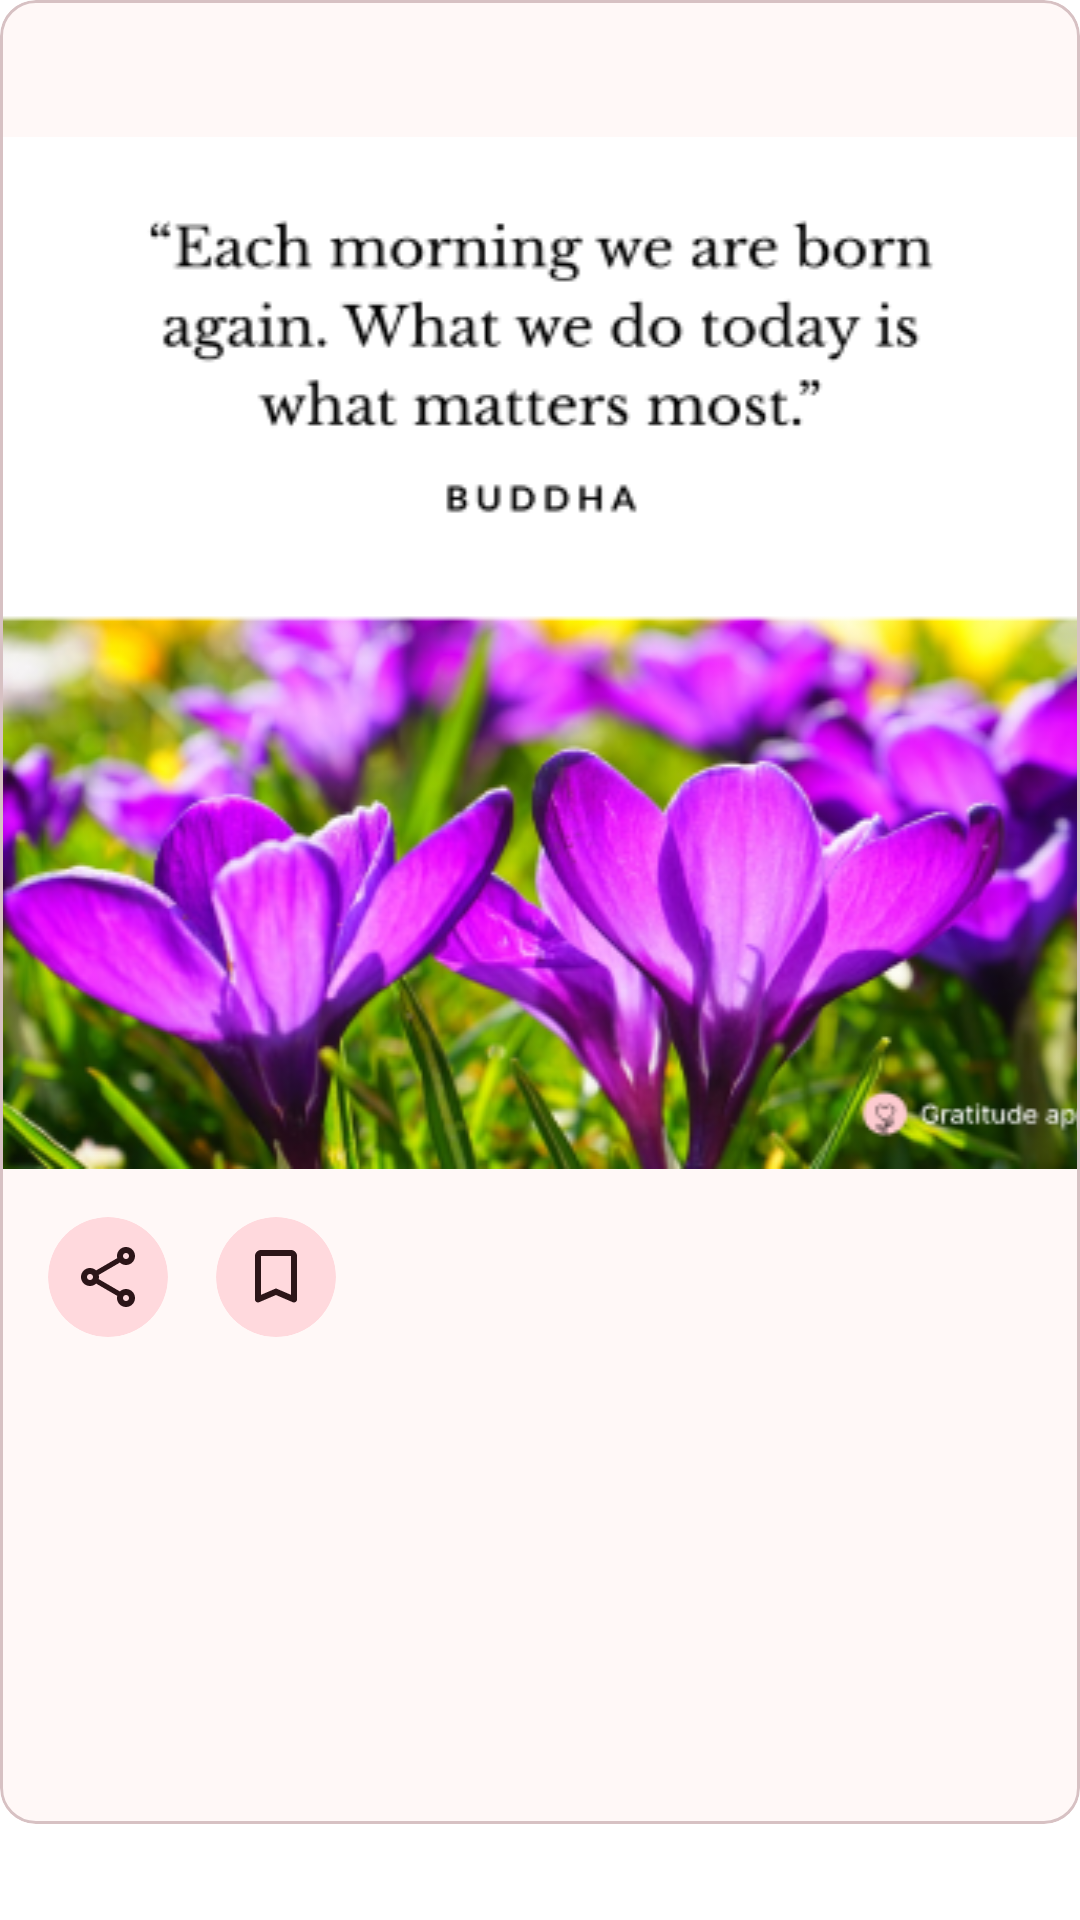

The Android layout XML behind this screen, and the referenced resources:
<!-- AndroidManifest.xml: application theme Theme.CalmSphere -->
<!-- res/layout/zen_card_item.xml -->
<?xml version="1.0" encoding="utf-8"?>
<androidx.constraintlayout.widget.ConstraintLayout xmlns:android="http://schemas.android.com/apk/res/android"
    xmlns:app="http://schemas.android.com/apk/res-auto"
    xmlns:tools="http://schemas.android.com/tools"
    style="@style/BaseBackground"
    android:layout_width="match_parent"
    android:layout_height="wrap_content">

    <com.google.android.material.card.MaterialCardView
        style="@style/ZenCardBackground"
        android:layout_width="match_parent"
        android:layout_height="match_parent"
        android:layout_marginBottom="32dp"
        app:cardCornerRadius="12dp"
        app:layout_constraintBottom_toBottomOf="parent"
        app:layout_constraintTop_toTopOf="parent"
        tools:targetApi="p">

        <LinearLayout
            style="@style/ZenCardBackground"
            android:layout_width="match_parent"
            android:layout_height="match_parent"
            android:orientation="vertical">

            <TextView
                android:id="@+id/tvQuote"
                style="@style/CardTextHeader"
                android:layout_width="match_parent"
                android:layout_height="wrap_content"
                android:layout_marginVertical="12dp"
                android:layout_marginStart="16dp"
                android:fontFamily="@font/inter_semi_bold"
                android:textSize="16sp"
                tools:text="QUOTE OF THE DAY" />

            <ImageView
                android:id="@+id/ivQuote"
                android:layout_width="match_parent"
                android:layout_height="wrap_content"
                android:scaleType="fitXY"
                android:src="@drawable/media" />

            <LinearLayout
                android:layout_width="match_parent"
                android:layout_height="wrap_content"
                android:orientation="horizontal">

                <com.google.android.material.card.MaterialCardView
                    android:id="@+id/btnReadArticle"
                    style="@style/RoundButtonArticle"
                    android:layout_width="wrap_content"
                    android:layout_height="wrap_content"
                    android:layout_marginVertical="16dp"
                    android:layout_marginStart="16dp"
                    android:visibility="gone"
                    app:cardCornerRadius="50dp"
                    app:strokeWidth="0dp">

                    <LinearLayout
                        android:layout_width="match_parent"
                        android:layout_height="match_parent"
                        android:layout_marginVertical="10dp"
                        android:orientation="horizontal">

                        <ImageView
                            style="@style/RoundButtonArticle"
                            android:layout_width="wrap_content"
                            android:layout_height="match_parent"
                            android:layout_gravity="center_vertical"
                            android:layout_marginStart="16dp"
                            android:layout_marginEnd="8dp" />

                        <TextView
                            android:layout_width="wrap_content"
                            android:layout_height="wrap_content"
                            android:layout_gravity="center_vertical"
                            android:layout_marginEnd="16dp"
                            android:fontFamily="@font/inter_medium"
                            android:text="@string/read_full_post"
                            style="@style/CardText"
                            android:textSize="14sp" />

                    </LinearLayout>

                </com.google.android.material.card.MaterialCardView>

                <com.google.android.material.card.MaterialCardView
                    android:id="@+id/btnShare"
                    style="@style/RoundButtonShare"
                    android:layout_width="wrap_content"
                    android:layout_height="wrap_content"
                    android:layout_marginVertical="16dp"
                    android:layout_marginStart="16dp"
                    android:layout_marginEnd="8dp"
                    app:cardCornerRadius="50dp"
                    app:strokeWidth="0dp">

                    <ImageView
                        style="@style/RoundButtonShare"
                        android:layout_width="match_parent"
                        android:layout_height="match_parent"
                        android:layout_margin="8dp" />
                </com.google.android.material.card.MaterialCardView>

                <com.google.android.material.card.MaterialCardView
                    android:id="@+id/btnSave"
                    android:layout_width="wrap_content"
                    android:layout_height="wrap_content"
                    android:layout_marginVertical="16dp"
                    android:layout_marginStart="8dp"
                    android:layout_marginEnd="16dp"
                    style="@style/RoundButtonBookmark"
                    app:cardCornerRadius="50dp"
                    app:strokeWidth="0dp">

                    <ImageView
                        android:layout_width="match_parent"
                        android:layout_height="match_parent"
                        android:layout_margin="8dp"
                        style="@style/RoundButtonBookmark" />
                </com.google.android.material.card.MaterialCardView>

            </LinearLayout>

        </LinearLayout>

    </com.google.android.material.card.MaterialCardView>

</androidx.constraintlayout.widget.ConstraintLayout>
<!-- resources referenced by this layout -->
<resources>
  <string name="read_full_post">Read Full Post</string>
  <style name="BaseBackground"><item name="android:background">@color/base_background</item> </style>
  <style name="CardText"><item name="android:textColor">@color/card_text_color</item></style>
  <style name="CardTextHeader"><item name="android:textColor">@color/card_text_header_color</item></style>
  <style name="RoundButtonArticle" parent="Widget.Material3.CardView.Filled">
          <item name="cardBackgroundColor">@color/round_button_color</item>
          <item name="android:src">@drawable/article</item>
      </style>
  <style name="RoundButtonBookmark" parent="Widget.Material3.CardView.Filled">
          <item name="cardBackgroundColor">@color/round_button_color</item>
          <item name="android:src">@drawable/bookmark</item>
  
      </style>
  <style name="RoundButtonShare" parent="Widget.Material3.CardView.Filled">
          <item name="cardBackgroundColor">@color/round_button_color</item>
          <item name="android:src">@drawable/share</item>
      </style>
  <style name="ZenCardBackground">
          <item name="android:background">@color/zen_card_bg_color</item>
          <item name="strokeColor">@color/card_outline_color</item>
          <item name="strokeWidth">1dp</item>
      </style>
  <style name="Theme.CalmSphere" parent="Base.Theme.CalmSphere" />
  <color name="base_background">#FFFFFF</color>
  <color name="card_text_color">#2C1518</color>
  <color name="card_text_header_color">#201A1B</color>
  <color name="round_button_color">#FFD9DD</color>
  <!-- drawable bookmark (drawable) -->
  <vector xmlns:android="http://schemas.android.com/apk/res/android"
      android:width="24dp"
      android:height="24dp"
      android:viewportWidth="24"
      android:viewportHeight="24">
    <group>
      <clip-path
          android:pathData="M0,0h24v24h-24z"/>
      <path
          android:pathData="M7,17.95L12,15.8L17,17.95V5H7V17.95ZM6.4,20.4C6.067,20.533 5.75,20.504 5.45,20.313C5.15,20.121 5,19.842 5,19.475V5C5,4.45 5.196,3.979 5.588,3.588C5.979,3.196 6.45,3 7,3H17C17.55,3 18.021,3.196 18.413,3.588C18.804,3.979 19,4.45 19,5V19.475C19,19.842 18.85,20.121 18.55,20.313C18.25,20.504 17.933,20.533 17.6,20.4L12,18L6.4,20.4Z"
          android:fillColor="#2C1518"/>
    </group>
  </vector>
  <color name="zen_card_bg_color">#FFF8F7</color>
  <color name="card_outline_color">#D7C1C3</color>
  <style name="Base.Theme.CalmSphere" parent="Theme.Material3.DayNight.NoActionBar">
          <item name="android:statusBarColor">@color/base_background</item>
          
          
      </style>
</resources>
